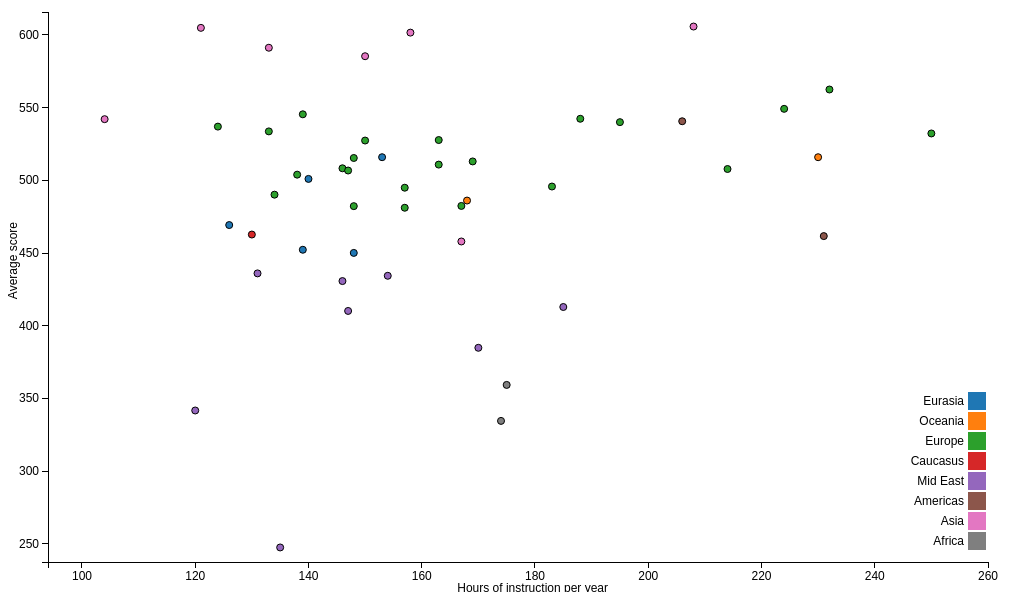
D3 v3 page, settled after 480 driven frames (8 s of simulated time); the page loaded 1 data file(s).


	//Scatterplot on the D3 website used as an example
	
		var buffer = {top: 20, right: 20, bottom: 30, left: 40},
			width = 1000 - buffer.left - buffer.right,
			height = 600 - buffer.top - buffer.bottom;
			
		var xData = function(d) {
			return d.mTime;
			},
			xScale = d3.scale.linear().range([0, width]),
			xMap = function(d) { return xScale(xData(d));}, 
			xAxis = d3.svg.axis().scale(xScale).orient("bottom");
			
		var yData = function(d) {
			return d.mScore;
			}, 
			yScale = d3.scale.linear().range([height, 0]), 
			yMap = function(d) { return yScale(yData(d));}, 
			yAxis = d3.svg.axis().scale(yScale).orient("left");
			
		var catData = function(d) {
			return d.area;
			},
			color = d3.scale.category10();
			
		var svg = d3.select("div").append("svg")
			.attr("width", width + buffer.left + buffer.right)
			.attr("height", height + buffer.top + buffer.bottom)
			.append("g")
			.attr("transform", "translate(" + buffer.left + "," + buffer.top + ")");
			
		var tooltip = d3.select("body").append("div")
			.attr("class", "tooltip")
			.style("opacity", 0);
			
			
		d3.tsv("Data.tsv", function(error, data) {
			data.forEach(function(d) {
				d.mScore = +d.mScore;
				d.mTime = +d.mTime;
			});
			
		xScale.domain([d3.min(data, xData)-10, d3.max(data, xData)+10]);
		yScale.domain([d3.min(data, yData)-10, d3.max(data, yData)+10]);
		
		svg.append("g")
			.attr("class", "y axis")
			.call(yAxis)
			.append("text")
			.attr("class", "label")
			.attr("transform", "rotate(-90)")
			.attr("y", -40)
			.attr("x", -210)
			.attr("dy", ".71em")
			.style("text-anchor", "end")
			.text("Average score");
			
		svg.append("g")
			.attr("class", "x axis")
			.attr("transform", "translate(0," + height + ")")
			.call(xAxis)
			.append("text")
			.attr("class", "label")
			.attr("x", 560)
			.attr("y", +30)
			.style("text-anchor", "end")
			.text("Hours of instruction per year");
			
		svg.selectAll(".dot")
			.data(data)
			.enter().append("circle")
			.attr("class", "dot")
			.attr("r", 3.5)
			.attr("cx", xMap)
			.attr("cy", yMap)
			.style("fill", function(d) { return color(catData(d));}) 
			.on("mouseover", function(d) {
				tooltip.transition()
				.duration(200)
				.style("opacity", .9);
				tooltip.html(d.country)
				.style("left", (d3.event.pageX + 10) + "px")
				.style("top", (d3.event.pageY - 8) + "px");
			})
			.on("mouseout", function(d) {
				tooltip.transition()
				.duration(500)
				.style("opacity", 0);
			});
			
		var legend = svg.selectAll(".legend")
			.data(color.domain())
			.enter().append("g")
			.attr("class", "legend")
			.attr("transform", function(d, i) { return "translate(0," + i * 20 + ")"; });

		legend.append("rect")
			.attr("x", width - 20)
			.attr("y", 380)
			.attr("width", 18)
			.attr("height", 18)
			.style("fill", color);

		legend.append("text")
			.attr("x", width - 24)
			.attr("y", 389)
			.attr("dy", ".35em")
			.style("text-anchor", "end")
			.text(function(d) { return d;})
}		);
	

		(function(i,s,o,g,r,a,m){i['GoogleAnalyticsObject']=r;i[r]=i[r]||function(){
		(i[r].q=i[r].q||[]).push(arguments)},i[r].l=1*new Date();a=s.createElement(o),
		m=s.getElementsByTagName(o)[0];a.async=1;a.src=g;m.parentNode.insertBefore(a,m)
		})(window,document,'script','//www.google-analytics.com/analytics.js','ga');

		ga('create', 'UA-59987209-1', 'auto');
		ga('send', 'pageview');

	

### data: Data.tsv
area	mScore	mTime	sScore	sTime	country
Eurasia	452.3	139	416.1	54	Armenia
Oceania	515.9	230	515.6	65	Australia
Europe	508.3	146	531.5	96	Austria
Caucasus	462.8	130	438.1	61	Azerbaijan
Mid East	436	131	449.4	85	Bahrain
Europe	549.2	224	508.5	0	Belgium
Americas	461.7	231	480.3	161	Chile
Asia	591.2	133	551.7	90	Chinese Taipei
Europe	490.2	134	516	95	Croatia
Europe	510.8	163	536.4	60	Czech Republic
Europe	537	124	528	62	Denmark
Europe	542.4	188	528.8	76	England
Europe	545.4	139	570.2	98	Finland
Eurasia	450.1	148	454.8	110	Georgia
Europe	527.7	163	527.8	75	Germany
Asia	601.6	158	534.9	88	Hong Kong
Europe	515.4	148	534.4	72	Hungary
Mid East	430.8	146	452.9	106	Iran
Europe	527.4	150	516.1	63	Ireland
Europe	507.8	214	523.9	78	Italy
Asia	585.4	150	558.6	91	Japan
Eurasia	501	140	494.5	57	Kazakhstan
Asia	604.9	121	586.7	92	Korea
Mid East	341.8	120	347.1	85	Kuwait
Europe	533.7	133	514.6	60	Lithuania
Europe	495.8	183	445.8	39	Malta
Africa	334.6	174	263.7	44	Morocco
Europe	540.1	195	531.2	42	Netherlands
Oceania	486.1	168	496.7	52	New Zealand
Europe	562.5	232	516.7	72	Northern Ireland
Europe	495	157	494	55	Norway
Mid East	384.9	170	377	120	Oman
Europe	481.2	157	504.9	64	Poland
Europe	532.3	250	521.7	162	Portugal
Mid East	412.9	185	394.2	135	Qatar
Europe	482.3	148	505.4	56	Romania
Asia	542.1	104	552.3	49	Russian Federation
Mid East	410.2	147	429.4	82	Saudi Arabia
Eurasia	515.9	153	515.5	72	Serbia
Asia	605.8	208	583.3	96	Singapore
Europe	506.8	147	531.8	101	Slovak Republic
Europe	513	169	520.3	101	Slovenia
Europe	482.4	167	505.2	145	Spain
Europe	503.9	138	533.5	75	Sweden
Asia	458	167	471.6	109	Thailand
Africa	359.3	175	345.6	93	Tunisia
Eurasia	469.3	126	462.5	94	Turkey
Mid East	434.4	154	427.8	108	United Arab Emirates
Americas	540.6	206	543.8	105	United States
Mid East	247.6	135	209	91	Yemen